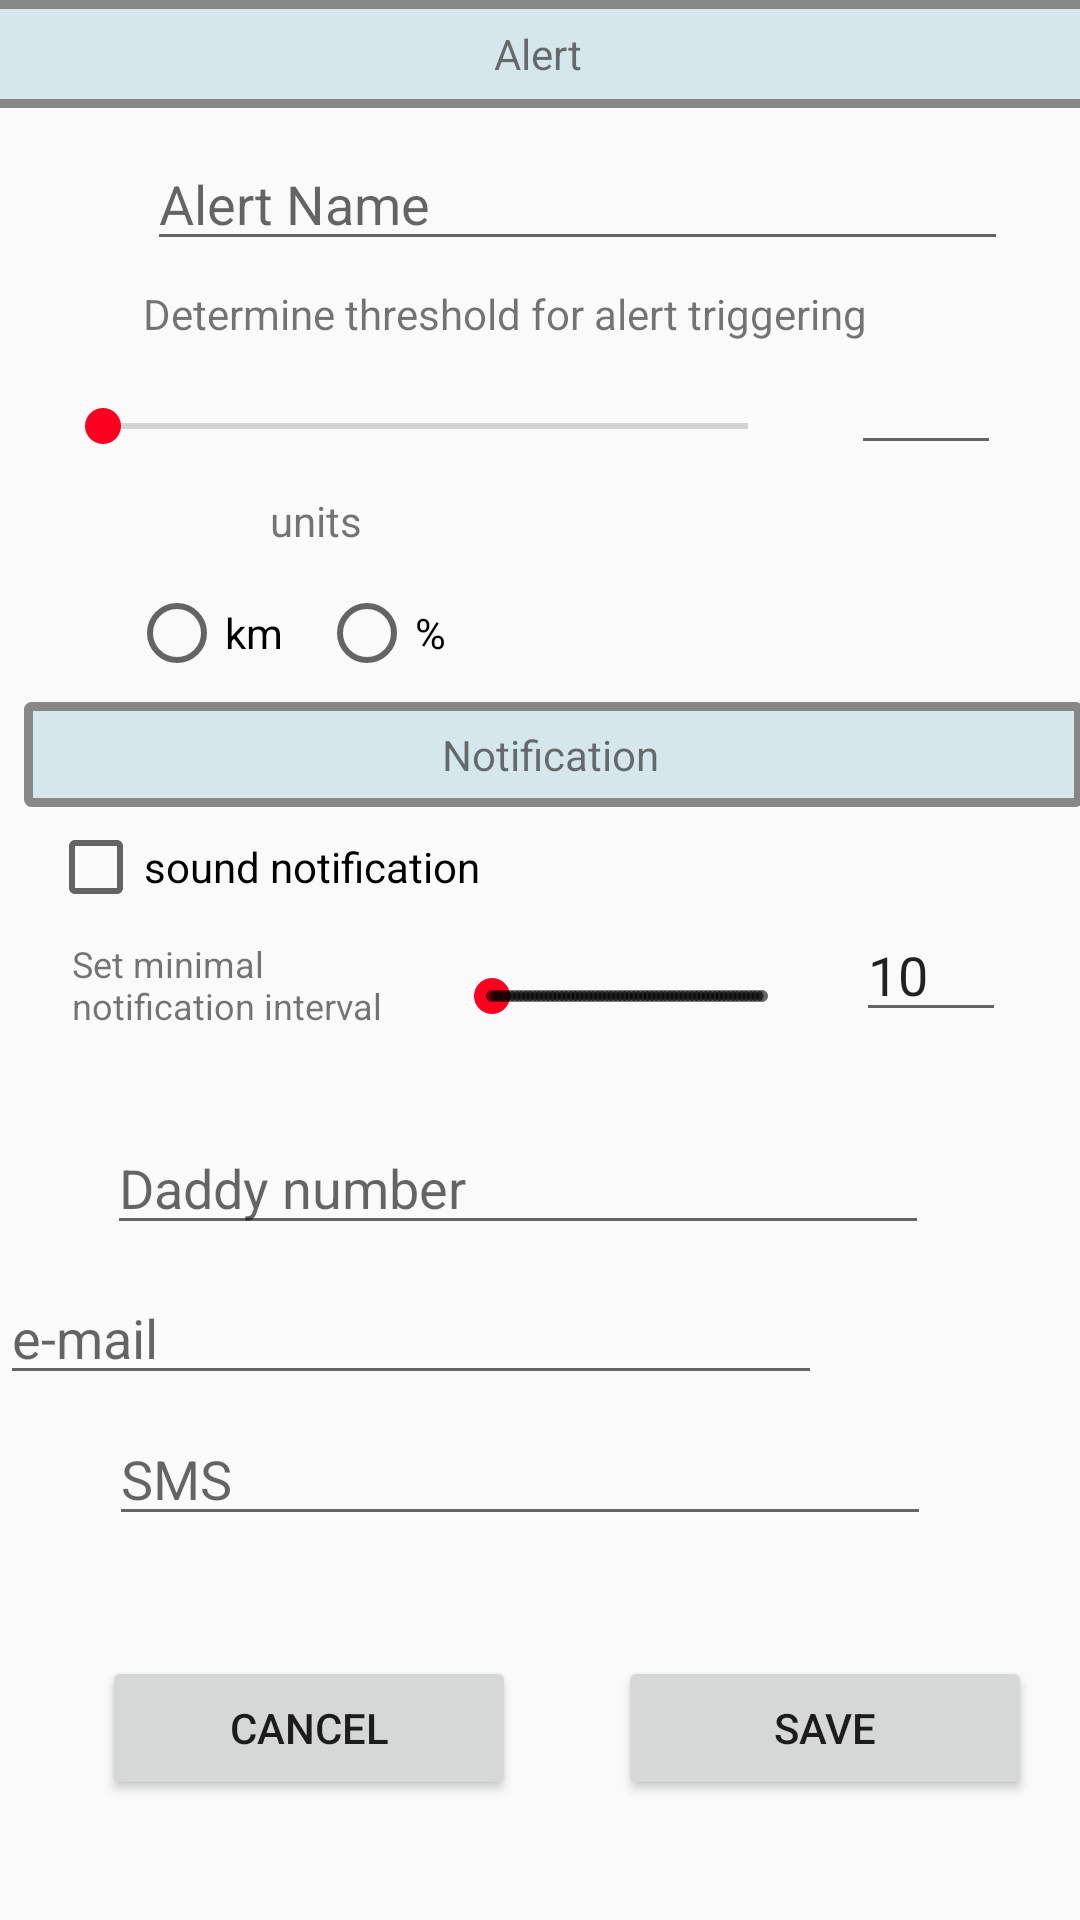

Reconstruct the res/layout file that produces this screen, plus the resources it refers to.
<!-- AndroidManifest.xml: application theme AppTheme -->
<!-- res/layout/new_alert_dialoog.xml -->
<?xml version="1.0" encoding="utf-8"?>
<android.support.constraint.ConstraintLayout xmlns:android="http://schemas.android.com/apk/res/android"
    xmlns:app="http://schemas.android.com/apk/res-auto"
    xmlns:tools="http://schemas.android.com/tools"
    android:layout_width="match_parent"
    android:layout_height="match_parent">

    <TextView
        android:id="@+id/textView2"
        android:layout_width="368dp"
        android:layout_height="36dp"
        android:background="@drawable/generic_bg"
        android:gravity="center"
        android:text="@string/alertTitle"
        app:layout_constraintLeft_toLeftOf="parent"
        app:layout_constraintRight_toRightOf="parent"
        app:layout_constraintTop_toTopOf="parent" />

    <EditText
        android:id="@+id/editTextAlertName"
        android:layout_width="287dp"
        android:layout_height="39dp"
        android:layout_marginStart="8dp"
        android:layout_marginTop="12dp"
        android:layout_marginEnd="24dp"
        android:hint="@string/alertName"
        android:inputType="text"
        app:layout_constraintEnd_toEndOf="parent"
        app:layout_constraintHorizontal_bias="1.0"
        app:layout_constraintLeft_toLeftOf="parent"
        app:layout_constraintRight_toRightOf="parent"
        app:layout_constraintStart_toEndOf="@+id/seekBarThreshold"
        app:layout_constraintTop_toBottomOf="@+id/textView2"></EditText>

    <EditText
        android:id="@+id/editTextAlert"
        android:layout_width="50dp"
        android:layout_height="39dp"
        android:layout_marginStart="8dp"
        android:layout_marginTop="80dp"
        android:layout_marginEnd="16dp"
        android:layout_marginRight="16dp"
        android:inputType="number"
        app:layout_constraintEnd_toEndOf="parent"
        app:layout_constraintRight_toRightOf="parent"
        app:layout_constraintStart_toEndOf="@+id/seekBarThreshold"
        app:layout_constraintTop_toBottomOf="@+id/textView2"></EditText>

    <SeekBar
        android:id="@+id/seekBarThreshold"
        android:layout_width="247dp"
        android:layout_height="28dp"
        android:layout_marginStart="8dp"
        android:layout_marginLeft="16dp"
        android:layout_marginTop="92dp"
        android:max="100"
        android:min="0"
        app:layout_constraintEnd_toStartOf="@+id/editTextAlert"
        app:layout_constraintLeft_toLeftOf="parent"
        app:layout_constraintStart_toStartOf="parent"
        app:layout_constraintTop_toBottomOf="@+id/textView2" />

    <Button
        android:id="@+id/dialogButtonOK"
        android:layout_width="138dp"
        android:layout_height="wrap_content"
        android:layout_marginTop="8dp"

        android:layout_marginEnd="16dp"
        android:layout_marginRight="16dp"
        android:layout_marginBottom="8dp"
        android:text="@string/save"
        app:layout_constraintBottom_toBottomOf="parent"
        app:layout_constraintEnd_toEndOf="parent"
        app:layout_constraintRight_toRightOf="parent"
        app:layout_constraintTop_toBottomOf="@+id/editTextSMS" />

    <android.support.constraint.Guideline
        android:id="@+id/guideline"
        android:layout_width="wrap_content"
        android:layout_height="wrap_content"
        android:orientation="horizontal"
        app:layout_constraintGuide_begin="20dp" />

    <RadioGroup
        android:id="@+id/alert_radio_group"
        android:layout_width="293dp"
        android:layout_height="38dp"
        android:layout_marginLeft="16dp"
        android:layout_marginTop="32dp"
        android:layout_marginEnd="40dp"
        android:orientation="horizontal"
        app:layout_constraintEnd_toEndOf="parent"
        app:layout_constraintLeft_toLeftOf="parent"
        app:layout_constraintTop_toBottomOf="@+id/seekBarThreshold">

        <RadioButton
            android:id="@+id/km_radioButton"
            android:layout_width="wrap_content"
            android:layout_height="wrap_content"
            android:layout_marginStart="16dp"
            android:layout_marginLeft="16dp"
            android:layout_marginTop="8dp"
            android:text="@string/km" />

        <RadioButton
            android:id="@+id/percent_radioButton"
            android:layout_width="wrap_content"
            android:layout_height="wrap_content"
            android:layout_marginStart="12dp"
            android:layout_marginTop="8dp"
            android:text="@string/percent" />
    </RadioGroup>

    <TextView
        android:id="@+id/alert_thrshold_title"
        android:layout_width="262dp"
        android:layout_height="16dp"
        android:layout_marginLeft="60dp"
        android:layout_marginTop="8dp"
        android:layout_marginEnd="8dp"
        android:layout_marginBottom="8dp"
        android:text="@string/units"
        app:layout_constraintBottom_toTopOf="@+id/alert_radio_group"
        app:layout_constraintEnd_toEndOf="parent"
        app:layout_constraintLeft_toLeftOf="parent"
        app:layout_constraintTop_toBottomOf="@+id/seekBarThreshold"
        app:layout_constraintVertical_bias="0.846" />

    <TextView
        android:id="@+id/alert_seebar_header"
        android:layout_width="282dp"
        android:layout_height="35dp"
        android:layout_marginStart="2dp"
        android:layout_marginEnd="4dp"
        android:layout_marginRight="16dp"
        android:layout_marginBottom="8dp"
        android:gravity="left|center"
        android:text="@string/alert_threshold_text"
        app:layout_constraintBottom_toTopOf="@+id/alert_thrshold_title"
        app:layout_constraintEnd_toEndOf="@+id/editTextAlert"
        app:layout_constraintHorizontal_bias="1.0"
        app:layout_constraintRight_toRightOf="parent"
        app:layout_constraintStart_toEndOf="@+id/seekBarThreshold"
        app:layout_constraintTop_toBottomOf="@+id/editTextAlertName"
        app:layout_constraintVertical_bias="0.0" />

    <Button
        android:id="@+id/alert_cancel_button"
        android:layout_width="138dp"
        android:layout_height="wrap_content"
        android:layout_marginStart="8dp"
        android:layout_marginTop="8dp"
        android:layout_marginEnd="8dp"
        android:layout_marginBottom="8dp"
        android:text="@string/cancel"
        app:layout_constraintBottom_toBottomOf="parent"
        app:layout_constraintEnd_toStartOf="@+id/dialogButtonOK"
        app:layout_constraintStart_toStartOf="parent"
        app:layout_constraintTop_toBottomOf="@+id/editTextSMS" />

    <TextView
        android:id="@+id/notification_dialog_title"
        android:layout_width="353dp"
        android:layout_height="35dp"
        android:layout_marginStart="20dp"
        android:layout_marginTop="8dp"
        android:layout_marginEnd="11dp"
        android:background="@drawable/generic_bg"
        android:gravity="center"
        android:text="@string/notification"
        app:layout_constraintEnd_toEndOf="parent"
        app:layout_constraintStart_toStartOf="parent"
        app:layout_constraintTop_toBottomOf="@+id/alert_radio_group" />

    <CheckBox
        android:id="@+id/checkboxSoundNotif"
        android:layout_width="257dp"
        android:layout_height="0dp"
        android:layout_marginStart="16dp"
        android:layout_marginLeft="16dp"
        android:layout_marginTop="4dp"
        android:layout_marginEnd="40dp"
        android:gravity="left|center"
        android:text="@string/sound_notification"
        app:layout_constraintEnd_toEndOf="parent"
        app:layout_constraintHorizontal_bias="0.0"
        app:layout_constraintLeft_toLeftOf="parent"
        app:layout_constraintStart_toStartOf="parent"
        app:layout_constraintTop_toBottomOf="@+id/notification_dialog_title" />

    <EditText
        android:id="@+id/editDaddyNumberAlert"
        android:layout_width="274dp"
        android:layout_height="38dp"
        android:layout_marginTop="32dp"
        android:hint="Daddy number"
        app:layout_constraintEnd_toEndOf="parent"
        app:layout_constraintHorizontal_bias="0.413"
        app:layout_constraintStart_toStartOf="parent"
        app:layout_constraintTop_toBottomOf="@+id/textViewNotificationIntevalTitle" />

    <EditText
        android:id="@+id/editTextAlertEmail"
        android:layout_width="274dp"
        android:layout_height="38dp"
        android:layout_marginTop="12dp"
        android:ems="10"
        android:hint="e-mail"
        android:inputType="textEmailAddress"
        app:layout_constraintTop_toBottomOf="@+id/editDaddyNumberAlert"
        tools:ignore="MissingConstraints"
        tools:layout_editor_absoluteX="58dp" />

    <EditText
        android:id="@+id/editTextSMS"
        android:layout_width="274dp"
        android:layout_height="39dp"
        android:layout_marginTop="8dp"
        android:ems="10"
        android:hint="@string/sms"
        android:inputType="phone"
        app:layout_constraintHorizontal_bias="0.423"
        app:layout_constraintLeft_toLeftOf="parent"
        app:layout_constraintRight_toRightOf="parent"
        app:layout_constraintTop_toBottomOf="@+id/editTextAlertEmail" />

    <SeekBar
        android:id="@+id/seekBarAlertInterval"
        style="@style/Widget.AppCompat.SeekBar.Discrete"
        android:layout_width="122dp"
        android:layout_height="38dp"
        android:layout_marginStart="4dp"
        android:layout_marginTop="44dp"
        android:max="60"
        android:min="10"
        android:progress="5"
        app:layout_constraintStart_toEndOf="@+id/textViewNotificationIntevalTitle"
        app:layout_constraintTop_toBottomOf="@+id/notification_dialog_title" />

    <EditText
        android:id="@+id/editTextAllertInterval"
        android:layout_width="50dp"
        android:layout_height="39dp"
        android:layout_marginStart="8dp"
        android:layout_marginTop="36dp"
        android:layout_marginEnd="8dp"
        android:ems="10"
        android:inputType="number"
        android:text="10"
        app:layout_constraintEnd_toEndOf="parent"
        app:layout_constraintHorizontal_bias="0.3"
        app:layout_constraintStart_toEndOf="@+id/seekBarAlertInterval"
        app:layout_constraintTop_toBottomOf="@+id/notification_dialog_title"
        tools:text="10" />

    <TextView
        android:id="@+id/textViewNotificationIntevalTitle"
        android:layout_width="120dp"
        android:layout_height="32dp"
        android:layout_marginStart="24dp"
        android:layout_marginLeft="16dp"
        android:layout_marginTop="8dp"
        android:text="@string/set_intervall"
        android:textSize="12dp"
        app:layout_constraintLeft_toLeftOf="parent"
        app:layout_constraintStart_toStartOf="parent"
        app:layout_constraintTop_toBottomOf="@+id/checkboxSoundNotif" />


</android.support.constraint.ConstraintLayout>
<!-- resources referenced by this layout -->
<resources>
  <!-- drawable generic_bg (drawable) -->
  <?xml version="1.0" encoding="utf-8"?>
  <shape xmlns:android="http://schemas.android.com/apk/res/android" android:shape="rectangle" >
      <corners
          android:radius="1dp"
          />
      <gradient
          android:angle="45"
          android:centerX="35%"
          android:centerColor="#D5E7EB"
          android:startColor="#D5E7EB"
          android:endColor="#D5E7EB"
          android:type="linear"
          />
      <padding
          android:left="4dp"
          android:top="2dp"
          android:right="6dp"
          android:bottom="2dp"
          />
      <size
          android:width="0dp"
          android:height="40dp"
          />
      <stroke
          android:width="3dp"
          android:color="#878787"
          />
  </shape>
  <string name="alertName">Alert Name</string>
  <string name="alertTitle">Alert</string>
  <string name="alert_threshold_text">Determine threshold for alert triggering</string>
  <string name="cancel">cancel</string>
  <string name="km">km</string>
  <string name="notification">Notification</string>
  <string name="percent">%</string>
  <string name="save">save</string>
  <string name="set_intervall">Set minimal notification interval</string>
  <string name="sms">SMS</string>
  <string name="sound_notification">sound notification</string>
  <string name="units">units</string>
  <style name="AppTheme" parent="Theme.AppCompat.Light.DarkActionBar">
          
          <item name="colorPrimary">@color/colorPrimary</item>
          <item name="colorPrimaryDark">@color/colorPrimaryDark</item>
          <item name="colorAccent">@color/colorAccent</item>
      </style>
  <color name="colorPrimary">#3F51B5</color>
  <color name="colorPrimaryDark">#303F9F</color>
  <color name="colorAccent">#fc011f</color>
</resources>
